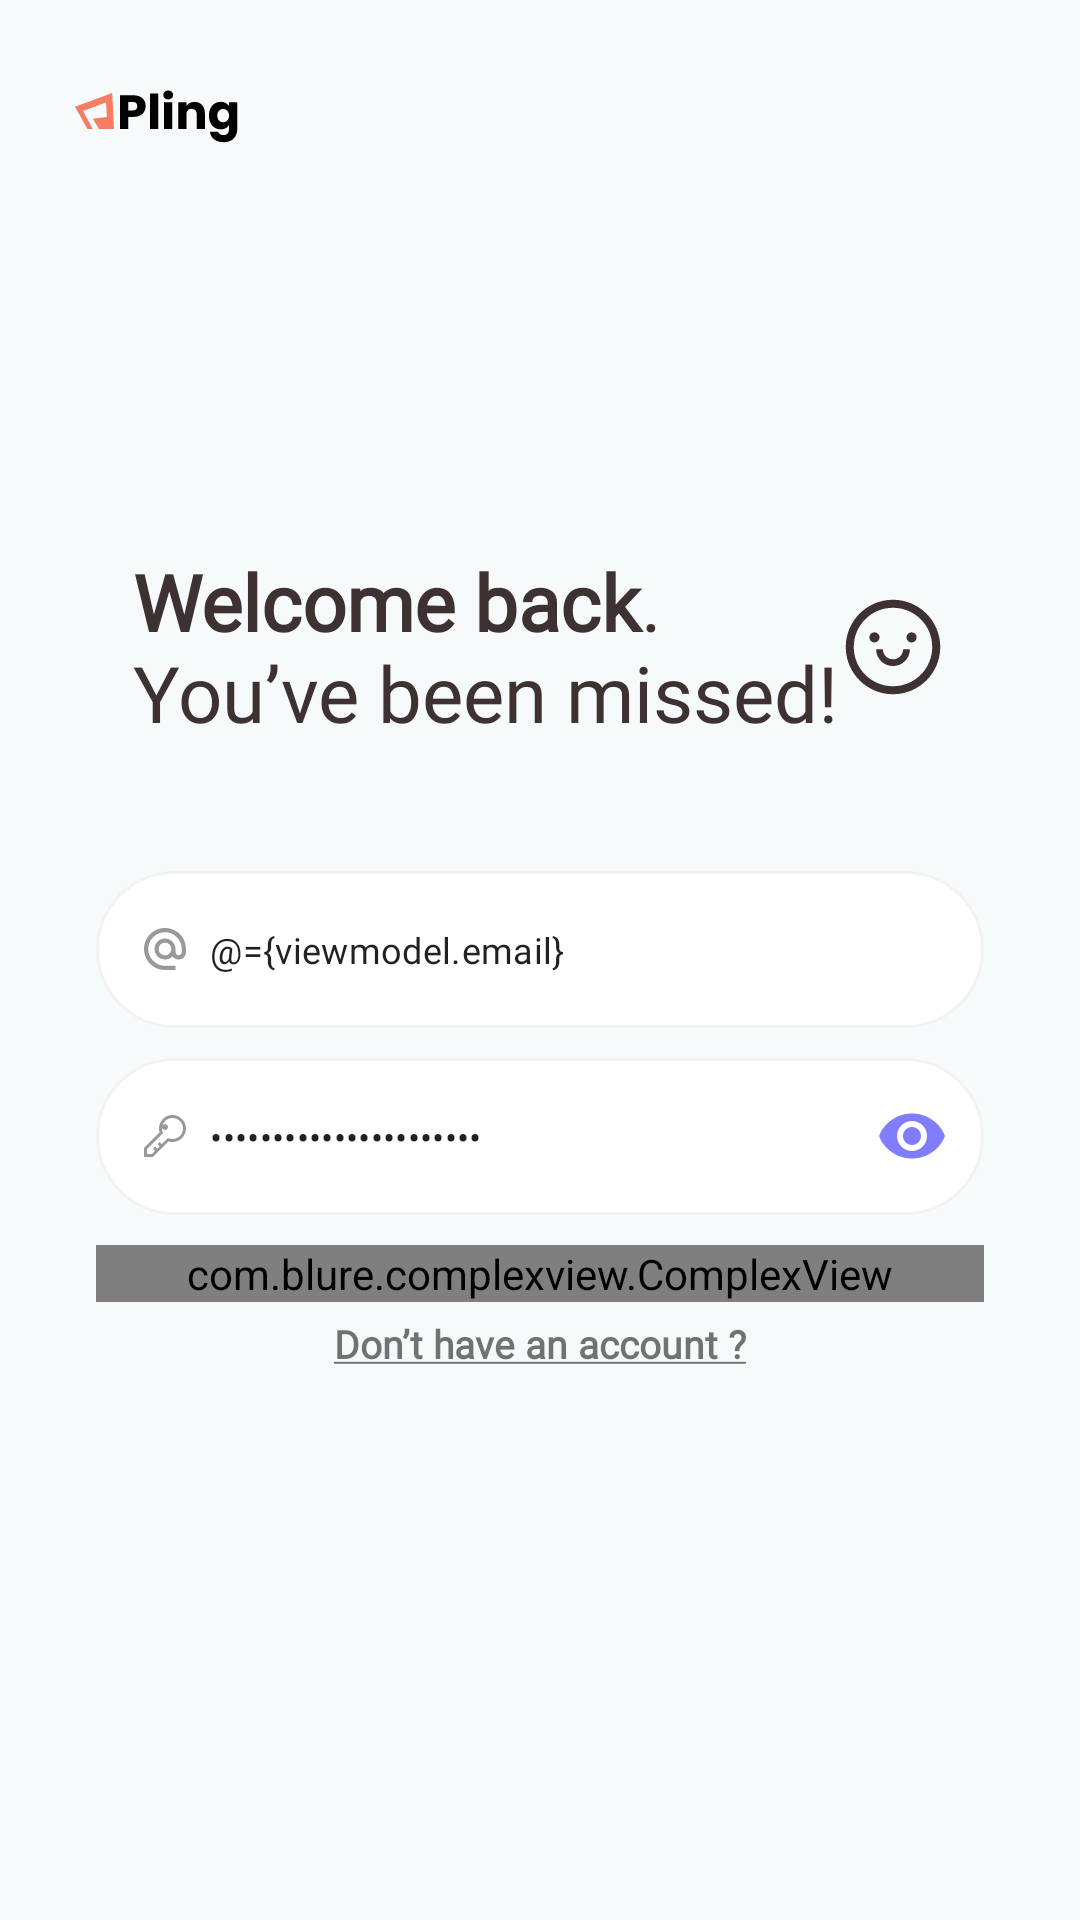

Here is an Android app screen rendered from its layout file. Give the layout XML and the strings, colors and styles it references.
<!-- AndroidManifest.xml: application theme Theme.Pling -->
<!-- res/layout/fragment_login.xml -->
<?xml version="1.0" encoding="utf-8"?>
<layout xmlns:android="http://schemas.android.com/apk/res/android"
    xmlns:app="http://schemas.android.com/apk/res-auto">

    <data>
        <variable
            name="viewmodel"
            type="fr.app.pling.viewmodel.account.AuthViewModel" />
    </data>

    <RelativeLayout
        android:layout_width="match_parent"
        android:layout_height="match_parent">

        
        <ImageView
            android:layout_width="wrap_content"
            android:layout_height="wrap_content"
            android:layout_alignParentStart="true"
            android:layout_marginLeft="25dp"
            android:layout_marginTop="25dp"
            android:src="@drawable/ic_logo_pling"
            app:layout_constraintEnd_toEndOf="parent"
            app:layout_constraintStart_toStartOf="parent"
            app:layout_constraintTop_toTopOf="parent" />

        <LinearLayout
            android:layout_width="match_parent"
            android:layout_height="match_parent"
            android:clipChildren="false"
            android:gravity="center"
            android:orientation="vertical">

            
            <TextView
                android:id="@+id/tv_register_title"
                android:layout_width="wrap_content"
                android:layout_height="wrap_content"
                android:layout_marginBottom="32dp"
                android:fontFamily="@font/poppins"
                android:text="@string/signIn_text"
                android:textAlignment="textStart"
                android:textColor="@color/brown_800"
                android:textSize="26sp"
                app:drawableEndCompat="@drawable/smile"
                app:layout_constraintBottom_toTopOf="@+id/linearLayout"
                app:layout_constraintEnd_toEndOf="parent"
                app:layout_constraintStart_toStartOf="parent" />

            
            <LinearLayout
                android:id="@+id/linearLayout"
                android:layout_width="match_parent"
                android:layout_height="wrap_content"
                android:clipToPadding="false"
                android:orientation="vertical"
                android:paddingLeft="32dp"
                android:paddingRight="32dp"
                app:layout_constraintBottom_toBottomOf="parent"
                app:layout_constraintTop_toTopOf="parent">


                <com.google.android.material.textfield.TextInputLayout
                    android:layout_width="match_parent"
                    android:layout_height="wrap_content"
                    android:stateListAnimator="@animator/input_elevation"
                    app:boxStrokeWidth="0dp"
                    app:boxStrokeWidthFocused="0dp"
                    app:hintEnabled="false">

                    <com.google.android.material.textfield.TextInputEditText
                        android:id="@+id/edt_login_email"
                        android:layout_width="match_parent"
                        android:layout_height="match_parent"
                        android:layout_marginTop="10dp"
                        android:autofillHints="password"
                        android:background="@drawable/edit_round"
                        android:drawableStart="@drawable/input_email"
                        android:drawablePadding="8dp"
                        android:elevation="0dp"
                        android:fontFamily="@font/poppins"
                        android:hint="@string/email_placeholder"
                        android:inputType="textEmailAddress"
                        android:padding="18dp"
                        android:singleLine="true"
                        android:text="@={viewmodel.email}"
                        android:textSize="@dimen/sp12" />


                </com.google.android.material.textfield.TextInputLayout>


                <com.google.android.material.textfield.TextInputLayout
                    android:layout_width="match_parent"
                    android:layout_height="wrap_content"
                    android:stateListAnimator="@animator/input_elevation"
                    app:boxStrokeWidth="0dp"
                    app:boxStrokeWidthFocused="0dp"
                    app:hintEnabled="false"
                    app:passwordToggleEnabled="true"
                    app:passwordToggleTint="@color/purple_400">

                    <com.google.android.material.textfield.TextInputEditText
                        android:id="@+id/edt_login_password"
                        android:layout_width="match_parent"
                        android:layout_height="match_parent"
                        android:layout_marginTop="10dp"
                        android:autofillHints="password"
                        android:background="@drawable/edit_round"
                        android:drawableStart="@drawable/input_password"
                        android:drawablePadding="8dp"
                        android:elevation="0dp"
                        android:fontFamily="@font/poppins"
                        android:hint="@string/password_placeholder"
                        android:inputType="textPassword"
                        android:padding="18dp"
                        android:singleLine="true"
                        android:text="@={viewmodel.password}"
                        android:textSize="@dimen/sp12" />


                </com.google.android.material.textfield.TextInputLayout>


                <com.blure.complexview.ComplexView
                    android:layout_width="match_parent"
                    android:layout_height="wrap_content"
                    android:layout_marginTop="10dp"
                    app:layout_constraintBottom_toBottomOf="parent"
                    app:layout_constraintEnd_toEndOf="parent"
                    app:layout_constraintStart_toStartOf="parent"
                    app:radius="50dp"
                    app:shadow="true"
                    app:shadowAlpha="80"
                    app:shadowColor="#FF7461"
                    app:shadowSpread="2">

                    
                    <com.blure.complexview.ComplexView
                        android:id="@+id/btn_login_signin"
                        android:layout_width="331dp"
                        android:layout_height="wrap_content"
                        android:layout_marginBottom="4dp"
                        app:color="@color/salmon_400"
                        app:radius="50dp">

                        <TextView
                            android:layout_width="wrap_content"
                            android:layout_height="wrap_content"
                            android:layout_centerInParent="true"
                            android:fontFamily="@font/poppins"
                            android:paddingTop="10dp"
                            android:paddingBottom="10dp"
                            android:text="@string/signIn_btn"
                            android:textColor="@color/white"
                            android:textSize="@dimen/sp18" />

                    </com.blure.complexview.ComplexView>
                </com.blure.complexview.ComplexView>
                
                <TextView
                    android:layout_width="wrap_content"
                    android:layout_height="wrap_content"
                    android:layout_gravity="center"
                    android:layout_marginTop="5dp"
                    android:fontFamily="@font/poppins"
                    android:onClick="@{(v) -> viewmodel.goToSignup(v)}"
                    android:singleLine="true"
                    android:text="@string/noAccount_link"
                    android:textSize="@dimen/dp13"
                    android:textStyle="bold" />
            </LinearLayout>


        </LinearLayout>




    </RelativeLayout>
</layout>
<!-- resources referenced by this layout -->
<resources>
  <color name="brown_800">#3D3231</color>
  <color name="purple_400">#807DFF</color>
  <color name="salmon_400">#FF7461</color>
  <color name="white">#FFFFFFFF</color>
  <dimen name="dp13">13dp</dimen>
  <dimen name="sp12">12sp</dimen>
  <dimen name="sp18">18sp</dimen>
  <!-- drawable edit_round (drawable) -->
  <?xml version="1.0" encoding="utf-8"?>
  <shape xmlns:android="http://schemas.android.com/apk/res/android">
      <corners  android:radius="50dp"/>
      <stroke android:color="@color/grey_120" android:width="1dp"></stroke>
      <solid android:color="@color/color_primary"></solid>
  </shape>
  <!-- drawable input_email (drawable) -->
  <vector xmlns:android="http://schemas.android.com/apk/res/android"
      android:width="14dp"
      android:height="14dp"
      android:viewportWidth="14"
      android:viewportHeight="14">
    <path
        android:pathData="M7,0C3.136,0 0,3.136 0,7C0,10.864 3.136,14 7,14H10.5V12.6H7C3.962,12.6 1.4,10.038 1.4,7C1.4,3.962 3.962,1.4 7,1.4C10.038,1.4 12.6,3.962 12.6,7V8.001C12.6,8.554 12.103,9.1 11.55,9.1C10.997,9.1 10.5,8.554 10.5,8.001V7C10.5,5.068 8.932,3.5 7,3.5C5.068,3.5 3.5,5.068 3.5,7C3.5,8.932 5.068,10.5 7,10.5C7.966,10.5 8.848,10.108 9.478,9.471C9.933,10.094 10.717,10.5 11.55,10.5C12.929,10.5 14,9.38 14,8.001V7C14,3.136 10.864,0 7,0ZM7,9.1C5.838,9.1 4.9,8.162 4.9,7C4.9,5.838 5.838,4.9 7,4.9C8.162,4.9 9.1,5.838 9.1,7C9.1,8.162 8.162,9.1 7,9.1Z"
        android:fillColor="#999999"/>
  </vector>
  <string name="email_placeholder">Email</string>
  <string name="noAccount_link"><u>Don’t have an account ?</u></string>
  <string name="password_placeholder">Password</string>
  <string name="signIn_btn">Sign In</string>
  <string name="signIn_text"><b>Welcome back</b>.\nYou’ve been missed!</string>
  <style name="Theme.Pling" parent="Theme.MaterialComponents.DayNight.NoActionBar">
  
          <item name="android:windowFullscreen">false</item>
  
  
          
          <item name="colorPrimary">@color/purple_400</item>
          <item name="colorPrimaryVariant">@color/purple_400</item>
          <item name="colorOnPrimary">@color/white</item>
          
          <item name="colorSecondary">@color/teal_200</item>
          <item name="colorSecondaryVariant">@color/teal_700</item>
          <item name="colorOnSecondary">@color/black</item>
          
          <item name="android:statusBarColor" tools:targetApi="l">?attr/colorPrimaryVariant</item>
  
          
          <item name="android:windowBackground">@color/grey_100</item>
  
      </style>
  <color name="grey_120">#F2F2F2</color>
  <color name="color_primary">#FFFFFFFF</color>
  <color name="teal_200">#15FFA1</color>
  <color name="teal_700">#FF018786</color>
  <color name="black">#FF000000</color>
  <color name="grey_100">#F6FAFB</color>
</resources>
